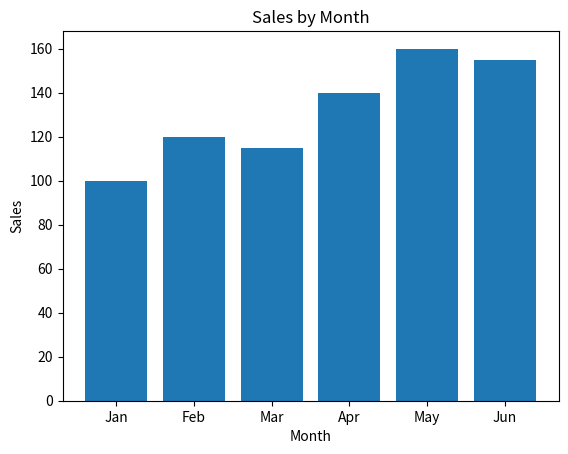

The matplotlib source for this figure:
import matplotlib.pyplot as plt

# Exercise 2: Make a bar chart and find the highest and lowest month.
# Answer: May has the highest sales (160). January has the lowest (100).
months = ["Jan", "Feb", "Mar", "Apr", "May", "Jun"]
sales = [100, 120, 115, 140, 160, 155]

plt.bar(months, sales)
plt.title("Sales by Month")
plt.xlabel("Month")
plt.ylabel("Sales")
plt.show()
